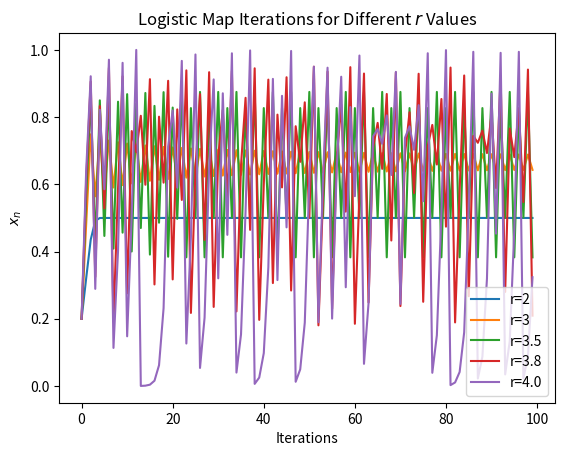
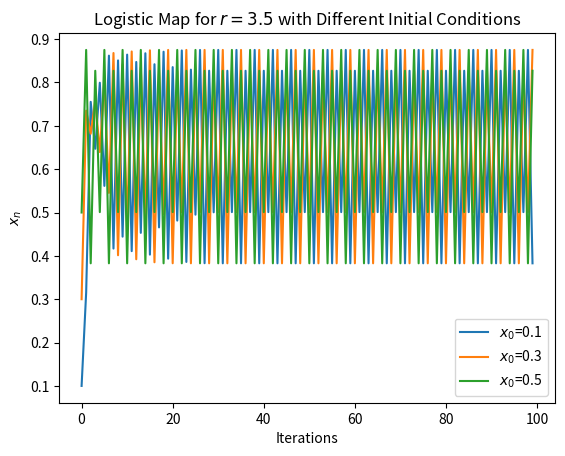
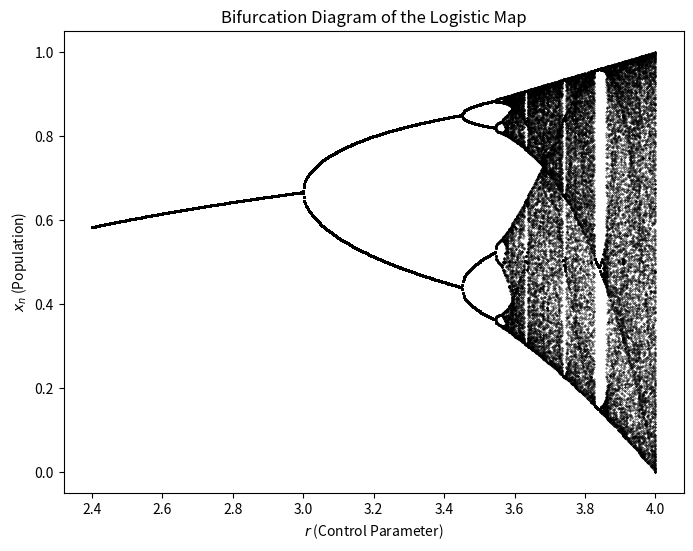
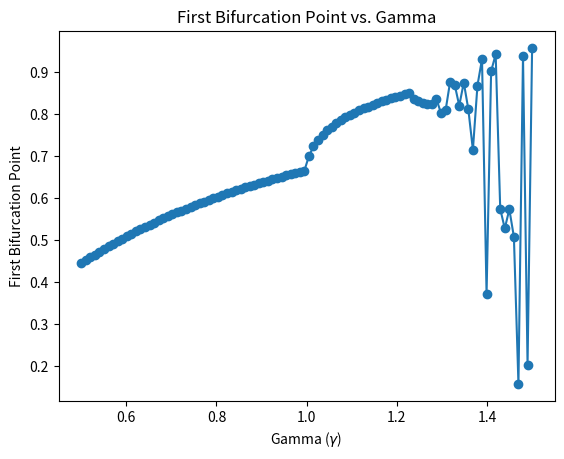

The matplotlib source for these figures, in order:
#!/usr/bin/env python

import numpy as np
import matplotlib.pyplot as plt
from scipy.optimize import fsolve
import os

# 创建保存图像的目录
save_dir = "HW4/1"
os.makedirs(save_dir, exist_ok=True)

# Logistic Map Function
def logistic_map(x, r):
    """Compute the logistic map function."""
    return r * x * (1 - x)

# (a) Fixed Points and Stability
def find_fixed_points(r):
    """Find the fixed points and their stability for a given r."""
    solutions = fsolve(lambda x: x - logistic_map(x, r), [0, 1])
    stability = [abs(r * (1 - 2 * x)) for x in solutions]
    return solutions, stability

# Compute fixed points for different r values
r_test_values = [1, 2, 3, 4]
for r in r_test_values:
    fixed_pts, stability = find_fixed_points(r)
    print(f"r = {r}, Fixed Points: {fixed_pts}, Stability: {stability}")

# (b) Dynamic Programming - Iterating the Logistic Map
def simulate_logistic_map(r, x0, steps=100):
    """Iterate the logistic map function for a given r and initial x0."""
    trajectory = np.zeros(steps)
    trajectory[0] = x0
    for i in range(1, steps):
        trajectory[i] = logistic_map(trajectory[i - 1], r)
    return trajectory

# Plot logistic map iteration for different r values
r_list = [2, 3, 3.5, 3.8, 4.0]
x_init = 0.2
plt.figure()
for r in r_list:
    x_series = simulate_logistic_map(r, x_init)
    plt.plot(x_series, label=f"r={r}")
plt.xlabel("Iterations")
plt.ylabel("$x_n$")
plt.title("Logistic Map Iterations for Different $r$ Values")
plt.legend()
plt.savefig(os.path.join(save_dir, "logistic_iterations.png"))
plt.close()

# (c) Different Initial Conditions
initial_x_values = [0.1, 0.3, 0.5]
r_fixed = 3.5
plt.figure()
for x0 in initial_x_values:
    x_series = simulate_logistic_map(r_fixed, x0)
    plt.plot(x_series, label=f"$x_0$={x0}")
plt.xlabel("Iterations")
plt.ylabel("$x_n$")
plt.title(f"Logistic Map for $r={r_fixed}$ with Different Initial Conditions")
plt.legend()
plt.savefig(os.path.join(save_dir, "logistic_initial_conditions.png"))
plt.close()

# (d) Bifurcation Diagram
r_values = np.linspace(2.4, 4.0, 600)
num_iterations = 1000
last_points = 200
bif_r = []
bif_x = []

for r in r_values:
    x = 0.2
    for _ in range(num_iterations):
        x = logistic_map(x, r)  # Iterate to reach steady-state
    for _ in range(last_points):  # Store last few iterations
        x = logistic_map(x, r)
        bif_r.append(r)
        bif_x.append(x)

plt.figure(figsize=(8, 6))
plt.scatter(bif_r, bif_x, s=0.1, color='black')
plt.xlabel("$r$ (Control Parameter)")
plt.ylabel("$x_n$ (Population)")
plt.title("Bifurcation Diagram of the Logistic Map")
plt.savefig(os.path.join(save_dir, "bifurcation_diagram.png"))
plt.close()

# (e) Scaling in Bifurcation
def generalized_logistic_map(x, r, gamma):
    """Compute the modified logistic map function with an additional gamma parameter."""
    return r * x * (1 - x**gamma)

gamma_vals = np.linspace(0.5, 1.5, 100)
bifurcation_pts = []

for gamma in gamma_vals:
    r_fixed = 3.0
    x = 0.2
    for _ in range(num_iterations):
        x = generalized_logistic_map(x, r_fixed, gamma)
    bifurcation_pts.append(x)

plt.figure()
plt.plot(gamma_vals, bifurcation_pts, marker='o', linestyle='-')
plt.xlabel("Gamma ($\gamma$)")
plt.ylabel("First Bifurcation Point")
plt.title("First Bifurcation Point vs. Gamma")
plt.savefig(os.path.join(save_dir, "bifurcation_vs_gamma.png"))
plt.close()
